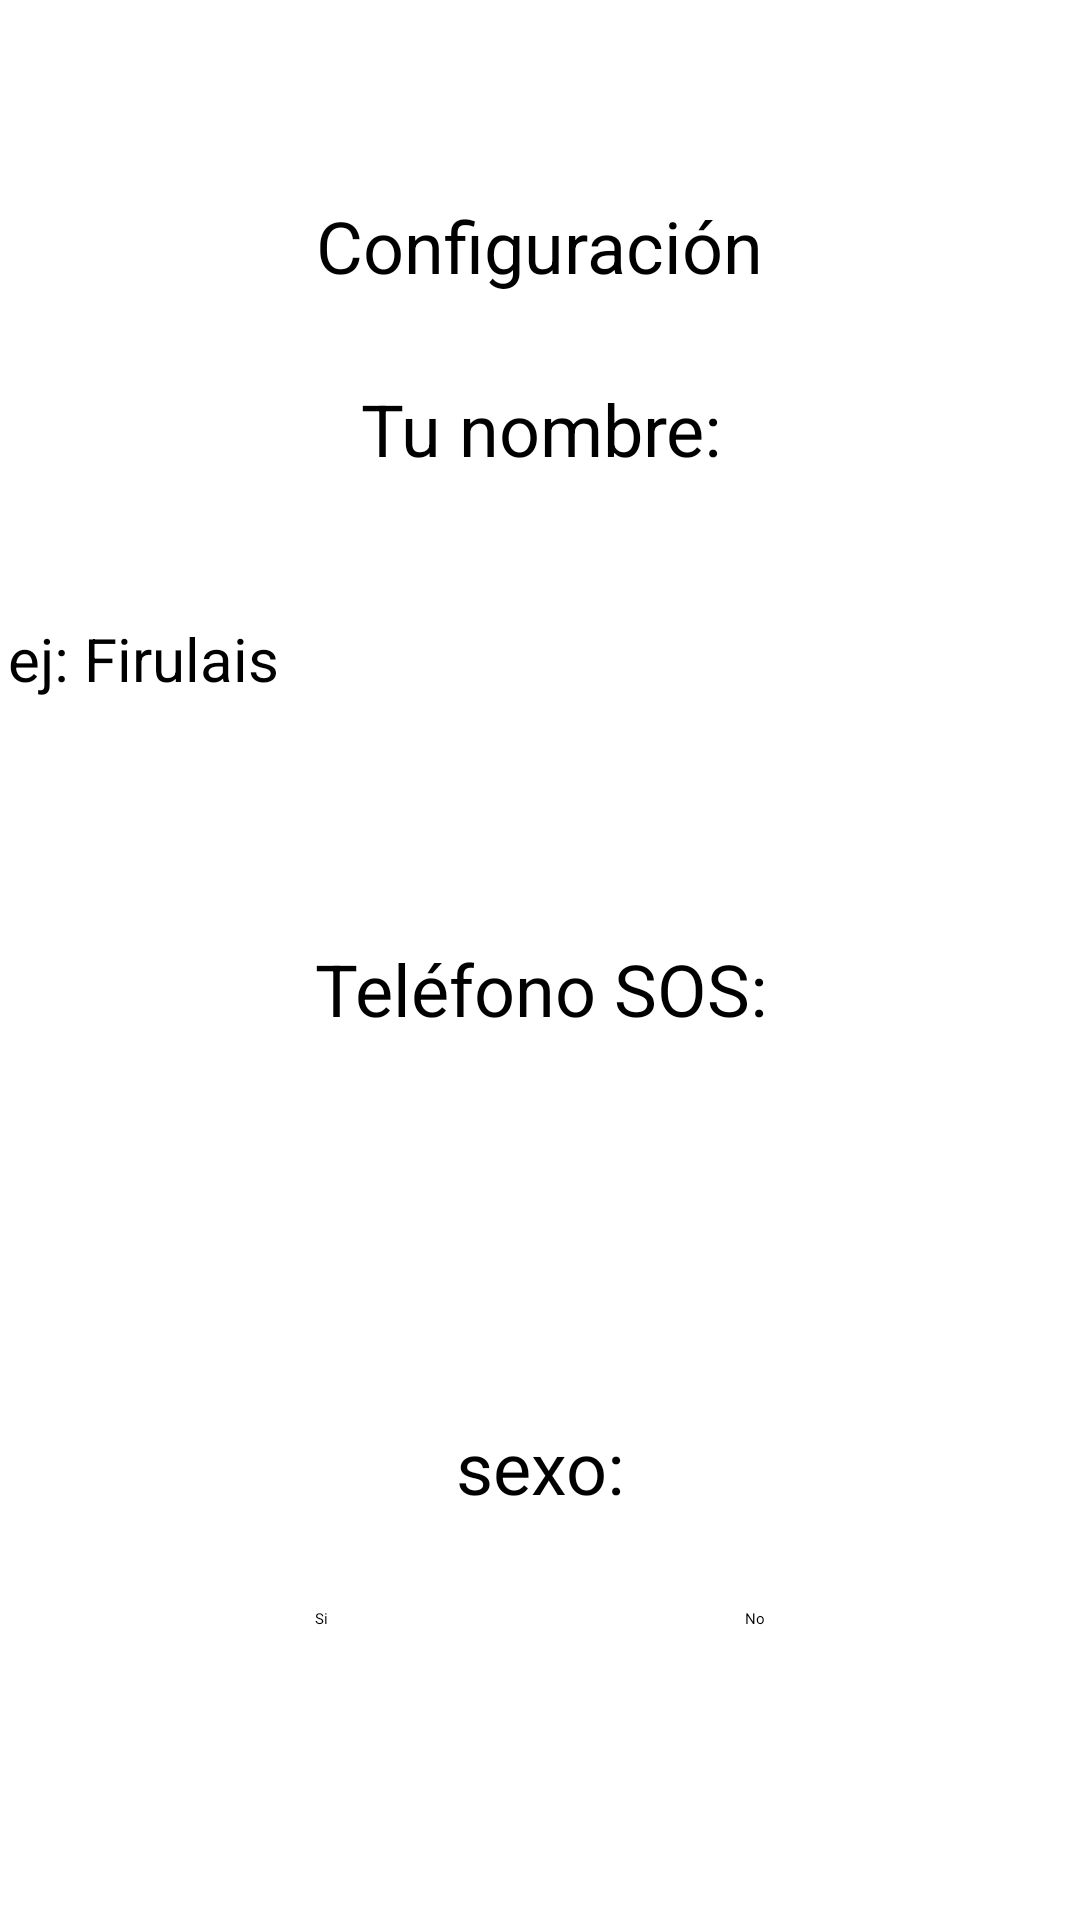

Android layout source for this screen:
<!-- AndroidManifest.xml: application theme Theme._1actividadadObligatoria -->
<!-- res/layout/activity_config.xml -->
<?xml version="1.0" encoding="utf-8"?>
<androidx.constraintlayout.widget.ConstraintLayout xmlns:android="http://schemas.android.com/apk/res/android"
    xmlns:app="http://schemas.android.com/apk/res-auto"
    xmlns:tools="http://schemas.android.com/tools"
    android:id="@+id/mainConfig"
    android:layout_width="match_parent"
    android:layout_height="match_parent"
    android:background="@color/grisclaro"
    tools:context=".configActivity">

    <EditText
        android:id="@+id/editNameUser"
        android:layout_width="355dp"
        android:layout_height="53dp"
        android:layout_marginTop="40dp"
        android:ems="10"
        android:inputType="text"
        android:text="ej: Firulais"
        android:textSize="20sp"
        app:layout_constraintEnd_toEndOf="parent"
        app:layout_constraintStart_toStartOf="parent"
        app:layout_constraintTop_toBottomOf="@+id/textView7"
        tools:backgroundTint="@color/black" />

    <TextView
        android:id="@+id/textView8"
        android:layout_width="181dp"
        android:layout_height="53dp"
        android:layout_marginTop="44dp"
        android:gravity="center_horizontal|center_vertical"
        android:text="Teléfono SOS:"
        android:textColor="@color/black"
        android:textSize="24sp"
        app:layout_constraintEnd_toEndOf="parent"
        app:layout_constraintStart_toStartOf="parent"
        app:layout_constraintTop_toBottomOf="@+id/editNameUser" />

    <EditText
        android:id="@+id/editPhone"
        android:layout_width="286dp"
        android:layout_height="46dp"
        android:layout_marginTop="28dp"
        android:ems="10"
        android:inputType="phone"
        app:layout_constraintEnd_toEndOf="parent"
        app:layout_constraintStart_toStartOf="parent"
        app:layout_constraintTop_toBottomOf="@+id/textView8"
        tools:backgroundTint="@color/black" />

    <TextView
        android:id="@+id/textView7"
        android:layout_width="203dp"
        android:layout_height="46dp"
        android:layout_marginTop="20dp"
        android:gravity="center_horizontal|center_vertical"
        android:text="Tu nombre:"
        android:textColor="@color/black"
        android:textSize="24sp"
        app:layout_constraintEnd_toEndOf="parent"
        app:layout_constraintStart_toStartOf="parent"
        app:layout_constraintTop_toBottomOf="@+id/textView3" />

    <TextView
        android:id="@+id/textView"
        android:layout_width="203dp"
        android:layout_height="46dp"
        android:layout_marginTop="36dp"
        android:autoText="false"
        android:gravity="center_horizontal|center_vertical"
        android:text="sexo:"
        android:textColor="@color/black"
        android:textSize="24sp"
        app:layout_constraintEnd_toEndOf="parent"
        app:layout_constraintStart_toStartOf="parent"
        app:layout_constraintTop_toBottomOf="@+id/editPhone" />

    <TextView
        android:id="@+id/textView3"
        android:layout_width="212dp"
        android:layout_height="36dp"
        android:layout_marginTop="64dp"
        android:gravity="center_horizontal|center_vertical"
        android:text="Configuración"
        android:textColor="@color/black"
        android:textSize="24sp"
        app:layout_constraintEnd_toEndOf="parent"
        app:layout_constraintHorizontal_bias="0.497"
        app:layout_constraintStart_toStartOf="parent"
        app:layout_constraintTop_toTopOf="parent" />

    <Button
        android:id="@+id/btnAceptar"
        android:layout_width="211dp"
        android:layout_height="wrap_content"
        android:layout_marginTop="356dp"
        android:backgroundTint="@color/azulpolicia"
        android:text="ACEPTAR"
        android:textColor="@color/white"
        android:textSize="24sp"
        app:layout_constraintEnd_toEndOf="parent"
        app:layout_constraintHorizontal_bias="0.52"
        app:layout_constraintStart_toStartOf="parent"
        app:layout_constraintTop_toBottomOf="@+id/editNameUser" />

    <RadioButton
        android:id="@+id/radio_si"
        android:layout_width="wrap_content"
        android:layout_height="wrap_content"
        android:layout_marginStart="68dp"
        android:layout_marginTop="24dp"
        android:text="Si"
        app:layout_constraintStart_toStartOf="@+id/editPhone"
        app:layout_constraintTop_toBottomOf="@+id/textView" />

    <RadioButton
        android:id="@+id/racio_no"
        android:layout_width="wrap_content"
        android:layout_height="wrap_content"
        android:layout_marginTop="24dp"
        android:layout_marginEnd="68dp"
        android:text="No"
        app:layout_constraintEnd_toEndOf="@+id/editPhone"
        app:layout_constraintTop_toBottomOf="@+id/textView" />

</androidx.constraintlayout.widget.ConstraintLayout>
<!-- resources referenced by this layout -->
<resources>
  <style name="Theme._1actividadadObligatoria" parent="Base.Theme._1actividadadObligatoria">
      
      <item name="android:navigationBarColor">@android:color/transparent</item>
      <item name="android:statusBarColor">@android:color/transparent</item>
      <item name="android:windowLightStatusBar">?attr/isLightTheme</item>
    </style>
  <!-- not gathered from this repository: default colours our renderer supplied (Android Studio template values) -->
  <color name="black">#FF000000</color>
  <color name="white">#FFFFFFFF</color>
</resources>
